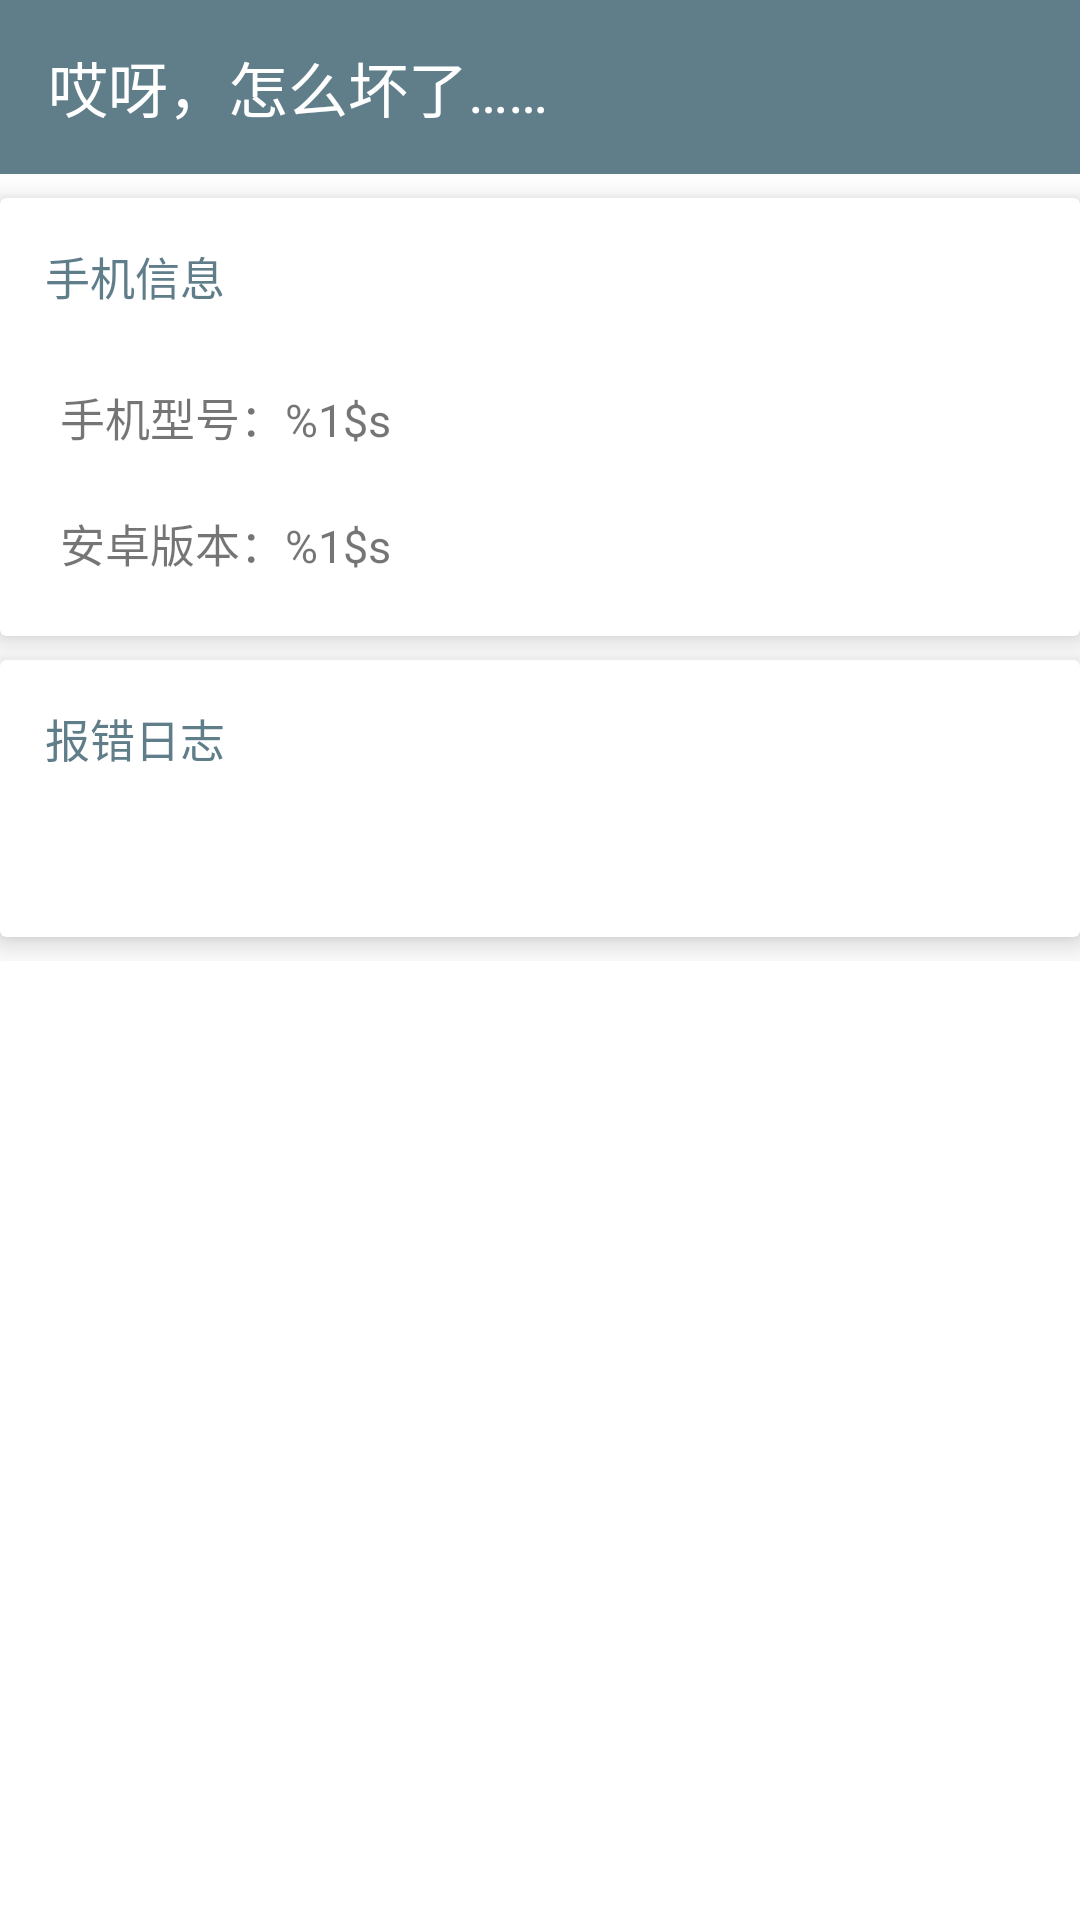

Here is an Android app screen rendered from its layout file. Give the layout XML and the strings, colors and styles it references.
<!-- AndroidManifest.xml: fallback theme Theme.MaterialComponents.DayNight.NoActionBar -->
<!-- res/layout/activity_nul.xml -->
<?xml version="1.0" encoding="utf-8"?>
<LinearLayout xmlns:android="http://schemas.android.com/apk/res/android"
    xmlns:app="http://schemas.android.com/apk/res-auto"
    android:orientation="vertical"
    android:layout_width="match_parent"
    android:layout_height="match_parent">

    <androidx.appcompat.widget.Toolbar
        android:layout_width="match_parent"
        android:layout_height="58dp"
        android:id="@+id/activity_nul_tolbar"
        android:background="@color/themeGray">

        <TextView
            android:layout_width="wrap_content"
            android:layout_height="match_parent"
            android:text="@string/something_wrong"
            android:textColor="@android:color/white"
            android:textSize="20sp"
            android:gravity="center"
            android:layout_marginStart="15dp"/>

    </androidx.appcompat.widget.Toolbar>

    <ScrollView
        android:layout_width="match_parent"
        android:layout_height="match_parent">

        <LinearLayout
            android:orientation="vertical"
            android:layout_width="match_parent"
            android:layout_height="wrap_content">

            <androidx.cardview.widget.CardView
                android:layout_marginTop="8dp"
                android:layout_width="match_parent"
                android:layout_height="wrap_content"
                app:cardElevation="6dp">

                <LinearLayout
                    android:orientation="vertical"
                    android:layout_width="match_parent"
                    android:layout_height="wrap_content">

                    <TextView
                        android:layout_margin="15dp"
                        android:textSize="15sp"
                        android:textColor="@color/themeGray"
                        android:text="@string/phone_msg"
                        android:layout_width="match_parent"
                        android:layout_height="wrap_content" />

                    <TextView
                        android:id="@+id/activity_nul_tv_model"
                        android:layout_marginStart="20dp"
                        android:layout_marginTop="10dp"
                        android:layout_marginBottom="10dp"
                        android:textSize="15sp"
                        android:text="@string/phone_model"
                        android:layout_width="match_parent"
                        android:layout_height="wrap_content" />

                    <TextView
                        android:id="@+id/activity_nul_tv_androidVersion"
                        android:layout_marginStart="20dp"
                        android:layout_marginTop="10dp"
                        android:layout_marginBottom="20dp"
                        android:textSize="15sp"
                        android:text="@string/android_version"
                        android:layout_width="match_parent"
                        android:layout_height="wrap_content" />

                </LinearLayout>

            </androidx.cardview.widget.CardView>

            <androidx.cardview.widget.CardView
                android:layout_marginTop="8dp"
                android:layout_marginBottom="8dp"
                android:layout_width="match_parent"
                android:layout_height="wrap_content"
                app:cardElevation="6dp">

                <LinearLayout
                    android:orientation="vertical"
                    android:layout_width="match_parent"
                    android:layout_height="wrap_content">

                    <TextView
                        android:layout_margin="15dp"
                        android:textSize="15sp"
                        android:textColor="@color/themeGray"
                        android:text="@string/error_log"
                        android:layout_width="match_parent"
                        android:layout_height="wrap_content" />

                    <TextView
                        android:textIsSelectable="true"
                        android:id="@+id/activity_nul_tv_eLog"
                        android:layout_marginStart="20dp"
                        android:layout_marginEnd="20dp"
                        android:layout_marginTop="10dp"
                        android:layout_marginBottom="10dp"
                        android:textSize="15sp"
                        android:layout_width="match_parent"
                        android:layout_height="wrap_content" />

                </LinearLayout>

            </androidx.cardview.widget.CardView>

        </LinearLayout>

    </ScrollView>

</LinearLayout>
<!-- resources referenced by this layout -->
<resources>
  <color name="themeGray">#607d8a</color>
  <string name="android_version">安卓版本：%1$s</string>
  <string name="error_log">报错日志</string>
  <string name="phone_model">手机型号：%1$s</string>
  <string name="phone_msg">手机信息</string>
  <string name="something_wrong">哎呀，怎么坏了……</string>
</resources>
